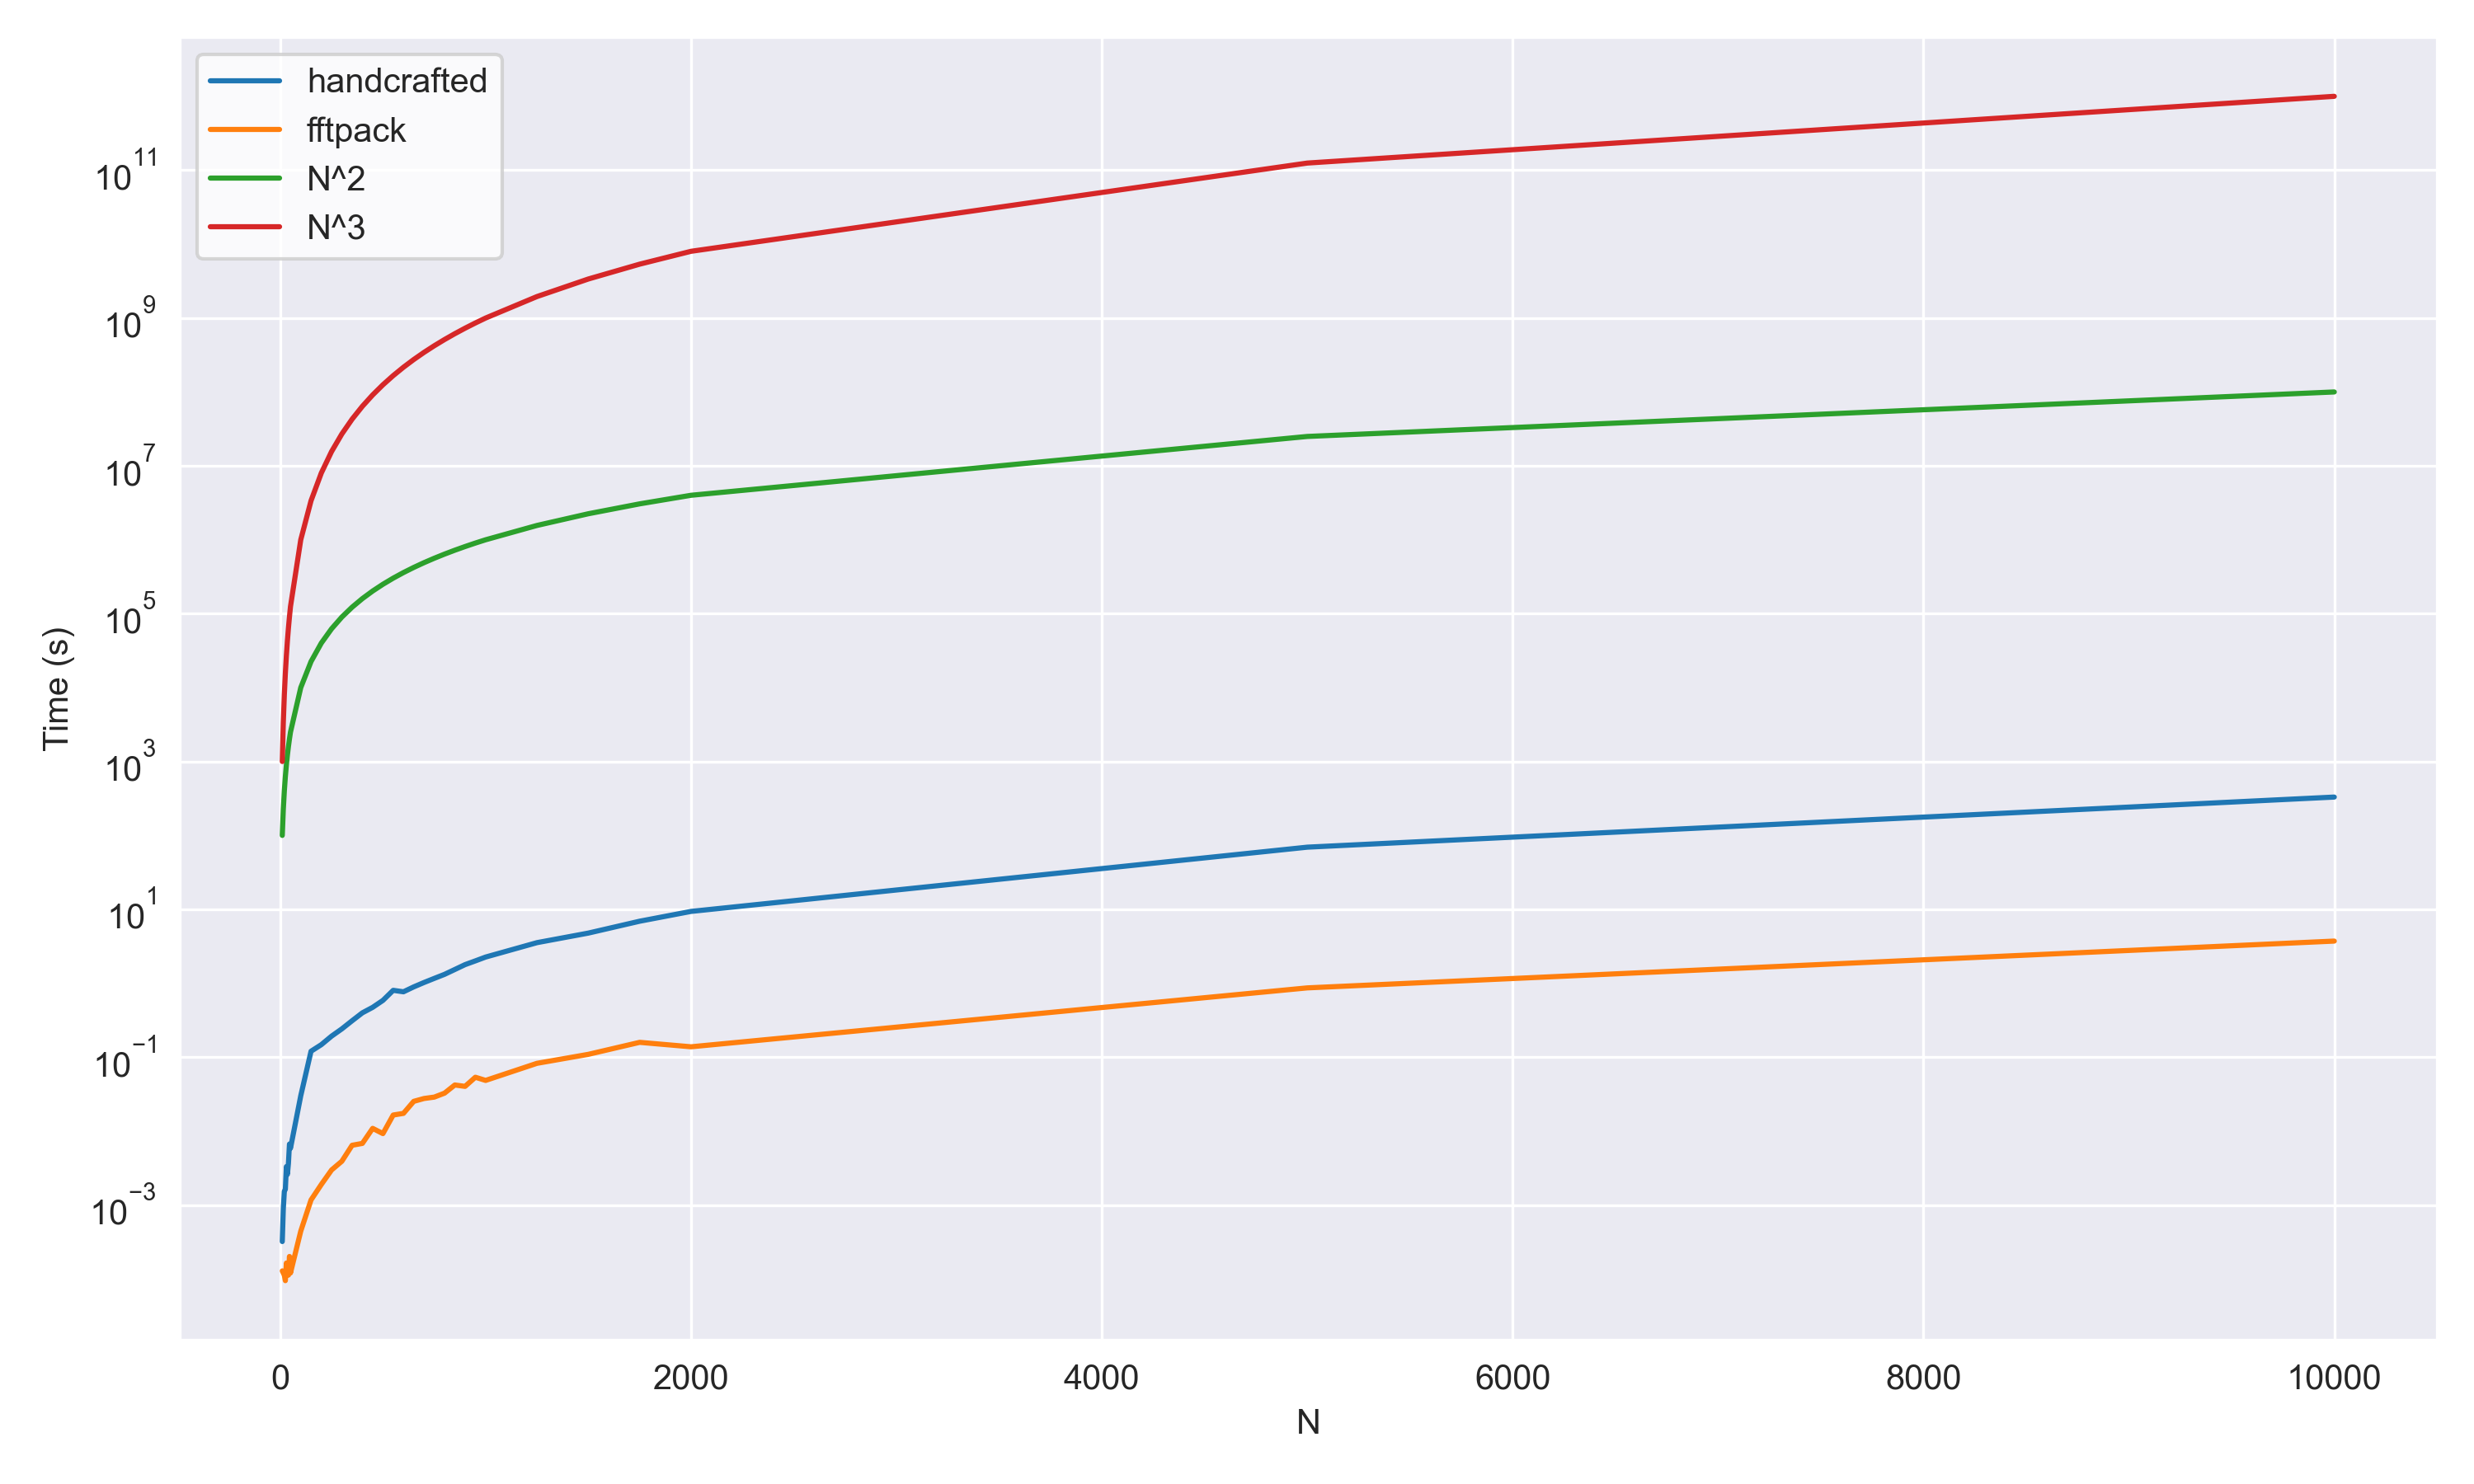

The table this chart was drawn from, first rows:
, N, variable, value
0, 10, custom, 0.00032
1, 15, custom, 0.0008879
2, 20, custom, 0.001529
3, 25, custom, 0.001631
4, 30, custom, 0.003304
5, 35, custom, 0.002597
6, 40, custom, 0.003675
7, 45, custom, 0.006662
8, 50, custom, 0.005846
9, 100, custom, 0.03002
10, 150, custom, 0.1202
11, 200, custom, 0.1475
12, 250, custom, 0.1924
13, 300, custom, 0.2412
14, 350, custom, 0.3109
15, 400, custom, 0.3978
16, 450, custom, 0.4717
17, 500, custom, 0.5861
18, 550, custom, 0.8018
19, 600, custom, 0.7663
20, 650, custom, 0.8927
21, 700, custom, 1.023
22, 750, custom, 1.163
23, 800, custom, 1.319
24, 850, custom, 1.534
25, 900, custom, 1.786
26, 950, custom, 2.006
27, 1000, custom, 2.314
28, 1000, custom, 2.208
29, 1250, custom, 3.541
30, 1500, custom, 4.77
31, 1750, custom, 6.907
32, 2000, custom, 9.373
33, 5000, custom, 69.34
34, 10000, custom, 330.3
35, 10, fftpack, 0.0001283
36, 15, fftpack, 0.0001202
37, 20, fftpack, 0.0001121
38, 25, fftpack, 9.465217590332031e-05
39, 30, fftpack, 0.0001638
40, 35, fftpack, 0.0001378
41, 40, fftpack, 0.0001125
42, 45, fftpack, 0.000201
43, 50, fftpack, 0.0001202
44, 100, fftpack, 0.0004427
45, 150, fftpack, 0.001169
46, 200, fftpack, 0.001893
47, 250, fftpack, 0.002975
48, 300, fftpack, 0.003903
49, 350, fftpack, 0.006423
50, 400, fftpack, 0.006806
51, 450, fftpack, 0.01088
52, 500, fftpack, 0.009236
53, 550, fftpack, 0.01648
54, 600, fftpack, 0.01735
55, 650, fftpack, 0.02524
56, 700, fftpack, 0.02757
57, 750, fftpack, 0.0288
58, 800, fftpack, 0.03258
59, 850, fftpack, 0.04201
... 80 more rows
